Labelled photos from "trickski_data", an image-classification folder in TheClav/Trickski-Image-Classifier. The possible labels are: back, forward, left, right.

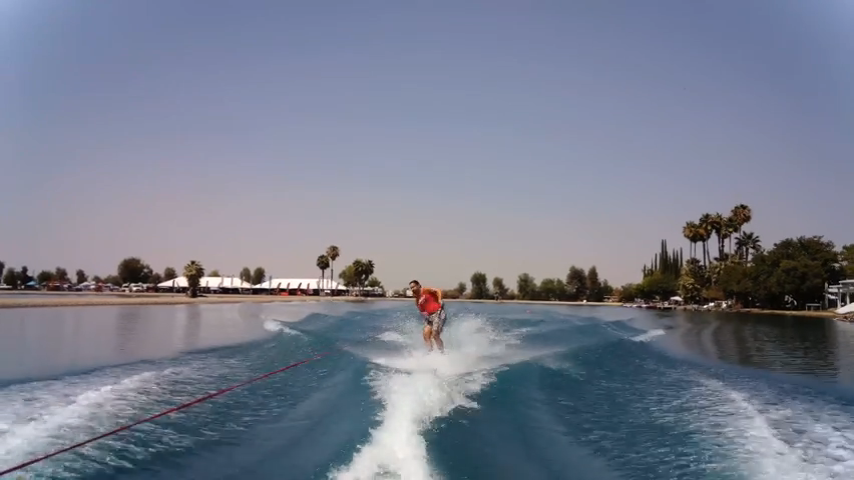
Label: left

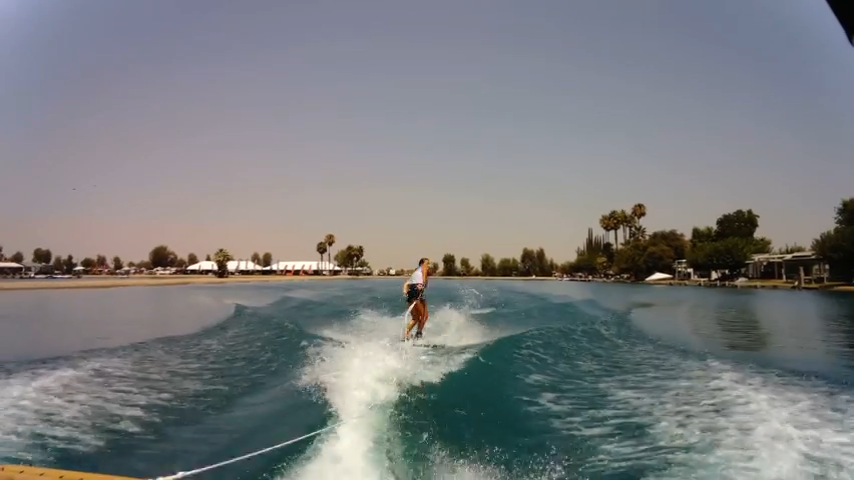
Label: right

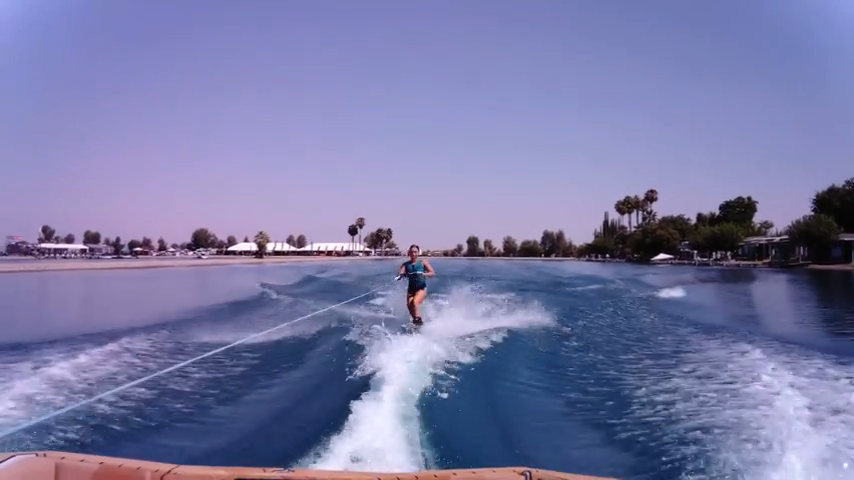
Label: forward

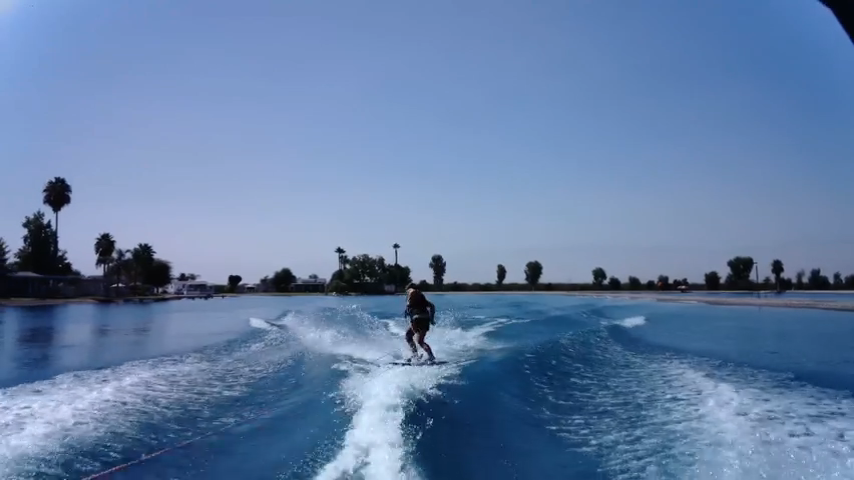
Label: left

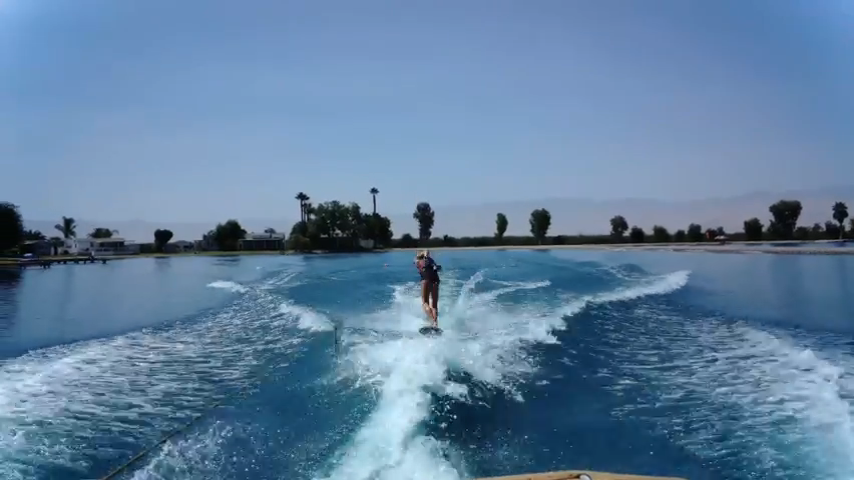
Label: back

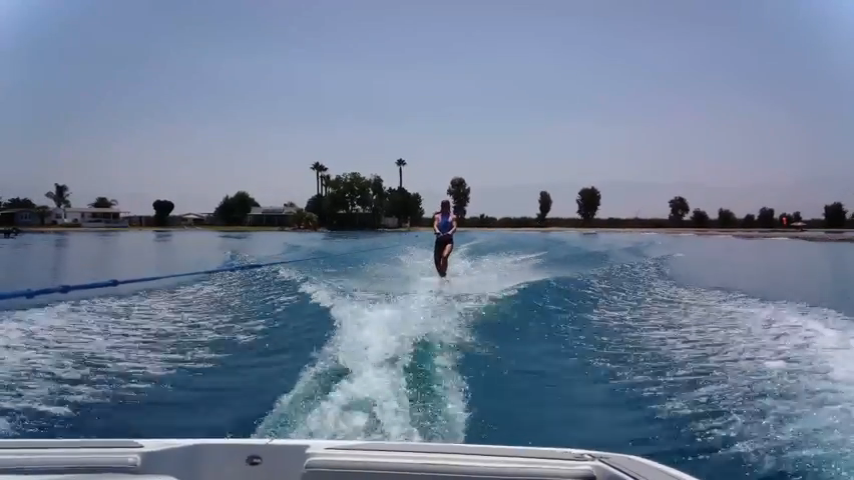
Label: forward
